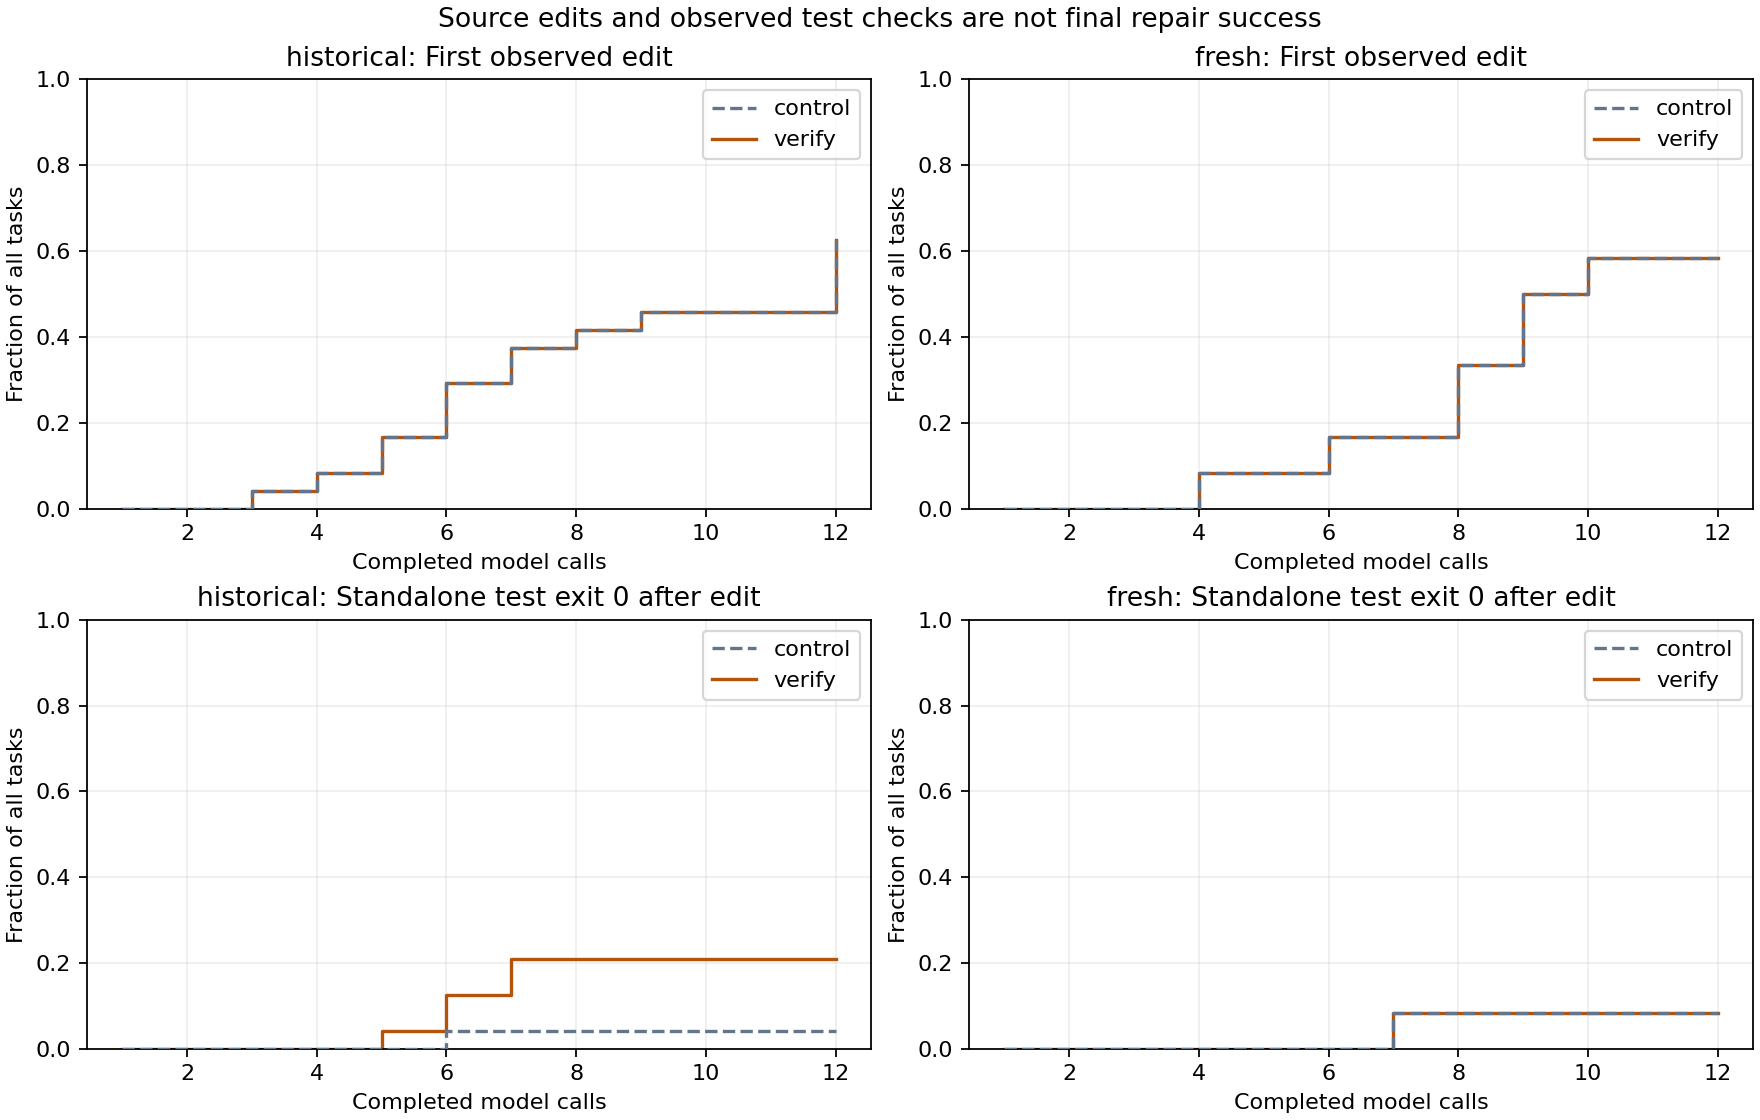

Source data for this figure (header and first rows):
split, variant, metric, call, fraction, tasks
dev, control, first_edit_call, 1, 0.0, 24
dev, control, first_edit_call, 2, 0.0, 24
dev, control, first_edit_call, 3, 0.04167, 24
dev, control, first_edit_call, 4, 0.08333, 24
dev, control, first_edit_call, 5, 0.1667, 24
dev, control, first_edit_call, 6, 0.2917, 24
dev, control, first_edit_call, 7, 0.375, 24
dev, control, first_edit_call, 8, 0.4167, 24
dev, control, first_edit_call, 9, 0.4583, 24
dev, control, first_edit_call, 10, 0.4583, 24
dev, control, first_edit_call, 11, 0.4583, 24
dev, control, first_edit_call, 12, 0.625, 24
dev, verify, first_edit_call, 1, 0.0, 24
dev, verify, first_edit_call, 2, 0.0, 24
dev, verify, first_edit_call, 3, 0.04167, 24
dev, verify, first_edit_call, 4, 0.08333, 24
dev, verify, first_edit_call, 5, 0.1667, 24
dev, verify, first_edit_call, 6, 0.2917, 24
dev, verify, first_edit_call, 7, 0.375, 24
dev, verify, first_edit_call, 8, 0.4167, 24
dev, verify, first_edit_call, 9, 0.4583, 24
dev, verify, first_edit_call, 10, 0.4583, 24
dev, verify, first_edit_call, 11, 0.4583, 24
dev, verify, first_edit_call, 12, 0.625, 24
dev, control, first_observed_check_pass_call, 1, 0.0, 24
dev, control, first_observed_check_pass_call, 2, 0.0, 24
dev, control, first_observed_check_pass_call, 3, 0.0, 24
dev, control, first_observed_check_pass_call, 4, 0.0, 24
dev, control, first_observed_check_pass_call, 5, 0.0, 24
dev, control, first_observed_check_pass_call, 6, 0.04167, 24
dev, control, first_observed_check_pass_call, 7, 0.04167, 24
dev, control, first_observed_check_pass_call, 8, 0.04167, 24
dev, control, first_observed_check_pass_call, 9, 0.04167, 24
dev, control, first_observed_check_pass_call, 10, 0.04167, 24
dev, control, first_observed_check_pass_call, 11, 0.04167, 24
dev, control, first_observed_check_pass_call, 12, 0.04167, 24
dev, verify, first_observed_check_pass_call, 1, 0.0, 24
dev, verify, first_observed_check_pass_call, 2, 0.0, 24
dev, verify, first_observed_check_pass_call, 3, 0.0, 24
dev, verify, first_observed_check_pass_call, 4, 0.0, 24
dev, verify, first_observed_check_pass_call, 5, 0.04167, 24
dev, verify, first_observed_check_pass_call, 6, 0.125, 24
dev, verify, first_observed_check_pass_call, 7, 0.2083, 24
dev, verify, first_observed_check_pass_call, 8, 0.2083, 24
dev, verify, first_observed_check_pass_call, 9, 0.2083, 24
dev, verify, first_observed_check_pass_call, 10, 0.2083, 24
dev, verify, first_observed_check_pass_call, 11, 0.2083, 24
dev, verify, first_observed_check_pass_call, 12, 0.2083, 24
test, control, first_edit_call, 1, 0.0, 12
test, control, first_edit_call, 2, 0.0, 12
test, control, first_edit_call, 3, 0.0, 12
test, control, first_edit_call, 4, 0.08333, 12
test, control, first_edit_call, 5, 0.08333, 12
test, control, first_edit_call, 6, 0.1667, 12
test, control, first_edit_call, 7, 0.1667, 12
test, control, first_edit_call, 8, 0.3333, 12
test, control, first_edit_call, 9, 0.5, 12
test, control, first_edit_call, 10, 0.5833, 12
test, control, first_edit_call, 11, 0.5833, 12
test, control, first_edit_call, 12, 0.5833, 12
... 36 more rows
